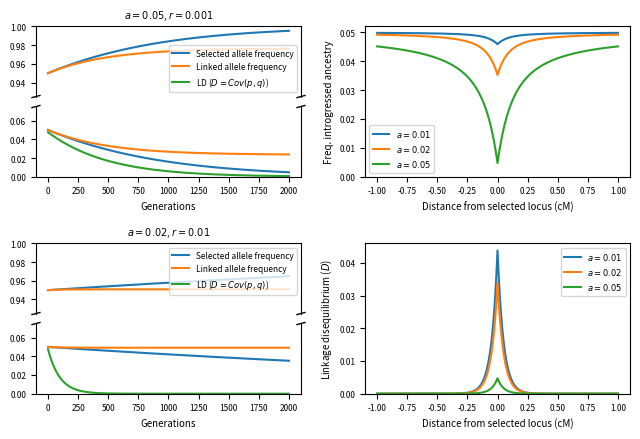

Source code (Python):
import numpy as np
import matplotlib.pylab as plt, matplotlib
from mpl_toolkits.axes_grid1 import make_axes_locatable


# set font sizes
plt.rcParams["legend.title_fontsize"] = "xx-small"
matplotlib.rc("xtick", labelsize=6)
matplotlib.rc("ytick", labelsize=6)
matplotlib.rc("axes", labelsize=7)
matplotlib.rc("axes", titlesize=7)
matplotlib.rc("legend", fontsize=6)


colors = plt.rcParams["axes.prop_cycle"].by_key()["color"]


def evolve_generation(p, q, D, r, s):
    # with underdominance (s > 0)
    p2 = p - s * p * (1 - p) * (1 - 2 * p)
    q2 = q - s * D * (1 - 2 * p)
    D2 = D - s * D * (1 - 2 * p) ** 2 - r * D
    return p2, q2, D2


def trajectories(p0, q0, D0, generations=1, r=0, s=0):
    p = [p0]
    q = [q0]
    D = [D0]
    for g in range(generations):
        p2, q2, D2 = evolve_generation(p[-1], q[-1], D[-1], r, s)
        p.append(p2)
        q.append(q2)
        D.append(D2)
    return p, q, D


def plot_split_trajectories(a, r, gens, p0, fig, ax, VS=1):
    s = a ** 2 / 2 / VS
    # divide subplot to show top and bottom
    divider = make_axes_locatable(ax)
    axb = divider.new_vertical(size="100%", pad=0.1)
    fig.add_axes(axb)

    q0 = p0
    # initially fully linked
    D0 = p0 - p0 * q0
    p, q, D = trajectories(p0, q0, D0, generations=gens, r=r, s=a ** 2 / 2 / VS)

    ax.plot(p, label="Selected allele frequency")
    ax.plot(q, label="Linked allele frequency")
    ax.plot(D, label="LD ($D=Cov(p,q)$)")
    ax.set_ylim(0, p0 * 1.5)
    ax.set_xlabel("Generations")

    q0 = 1 - p0
    # initially fully linked
    D0 = q0 - q0 ** 2
    p, q, D = trajectories(1 - p0, q0, D0, generations=gens, r=r, s=a ** 2 / 2 / VS)
    axb.plot(p, label="Selected allele frequency")
    axb.plot(q, label="Linked allele frequency")
    axb.plot(D, label="LD ($D=Cov(p,q)$)")
    axb.set_ylim(1 - p0 * 1.5, 1)
    axb.legend()

    ax.spines["top"].set_visible(False)
    axb.tick_params(bottom=False, labelbottom=False)
    axb.spines["bottom"].set_visible(False)

    d = 0.015  # how big to make the diagonal lines in axes coordinates
    # arguments to pass to plot, just so we don't keep repeating them
    kwargs = dict(transform=axb.transAxes, color="k", clip_on=False)
    axb.plot((-d, +d), (-d, +d), **kwargs, lw=1)  # top-left diagonal
    axb.plot((1 - d, 1 + d), (-d, +d), **kwargs, lw=1)  # top-right diagonal

    kwargs.update(transform=ax.transAxes)  # switch to the bottom axes
    ax.plot((-d, +d), (1 - d, 1 + d), **kwargs, lw=1)  # bottom-left diagonal
    ax.plot((1 - d, 1 + d), (1 - d, 1 + d), **kwargs, lw=1)  # bottom-right diagonal
    axb.set_title(f"$a={a}$, $r={r}$")


def frequency_dip(a_vals, r_max, gens, p0, ax_q, ax_D, VS=1):
    rs = np.linspace(0, r_max, 101)
    rs_plot = 100 * np.concatenate((-rs[:0:-1], rs))
    for a in a_vals:
        qs = np.zeros(len(rs))
        Ds = np.zeros(len(rs))
        s = a**2 / 2 / VS
        for i, r_dist in enumerate(rs):
            p, q, D = trajectories(p0, p0, p0 - p0**2, generations=gens, r=r_dist, s=s)
            qs[i] = q[-1]
            Ds[i] = D[-1]
        qs = np.concatenate((qs[:0:-1], qs))
        Ds = np.concatenate((Ds[:0:-1], Ds))
        ax_q.plot(rs_plot, qs, label=f"$a={a}$")
        ax_D.plot(rs_plot, Ds, label=f"$a={a}$")
    ax_q.legend()
    ax_D.legend()
    ax_q.set_ylim(bottom=0)
    ax_D.set_ylim(bottom=0)
    ax_q.set_xlabel("Distance from selected locus (cM)")
    ax_D.set_xlabel("Distance from selected locus (cM)")
    ax_q.set_ylabel("Freq. introgressed ancestry")
    ax_D.set_ylabel("Linkage disequilibrium ($D$)")



if __name__ == "__main__":
    p0 = 0.05
    q0 = p0
    # initially fully linked
    D0 = p0 - p0 * q0

    VS = 1
    gens = 2000

    fig = plt.figure(5, figsize=(6.5, 4.5))
    fig.clf()

    ax1 = plt.subplot(2, 2, 1)
    a = 0.05
    r = 1e-3
    p0 = 0.05
    plot_split_trajectories(a, r, gens, p0, fig, ax1, VS=VS)

    ax2 = plt.subplot(2, 2, 3)
    a = 0.02
    r = 1e-2
    p0 = 0.05
    plot_split_trajectories(a, r, gens, p0, fig, ax2, VS=VS)

    ax3 = plt.subplot(2, 2, 2)
    ax4 = plt.subplot(2, 2, 4)
    frequency_dip([0.01, 0.02, 0.05], 1e-2, gens, 0.05, ax3, ax4)
    fig.tight_layout()
    fig.savefig("linkage_predictions.pdf")
